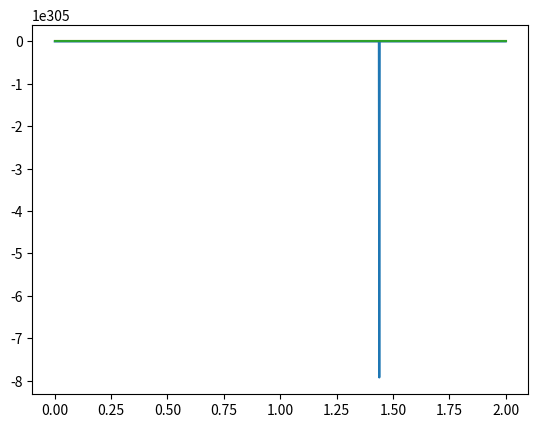

Recreate this plot in Python.
import numpy as np
from scipy import linalg as lg
from scipy.integrate import odeint
import matplotlib.pyplot as plt
m1=np.array([1000.,0.,0.])
m2=np.array([1000.,0.,0.])
def ec2(RR,t,m1,m2):
    x1,vx1,y1,vy1,x2,vx2,y2,vy2 = RR[0], RR[1],RR[2], RR[3], RR[4], RR[5], RR[6], RR[7]
    R1=np.array([x1,y1,0])
    R2=np.array([x2,y2,0])
    r=R2-R1
    print('r',r)
    nr=np.sqrt(np.dot(r,r))
    Fmr=3.*(10**-7)/(nr**4.)*np.array([2.*m1[0]*m2[0]-m1[1]*m2[1]-m1[2]*m2[2],-m1[0]*m2[1]-m1[1]*m2[0],-m1[0]*m2[2]-m1[2]*m2[0]])
    print('Fmr',Fmr)
    Ang2=np.pi/2*0.
    Ang1=np.arcsin(r[2]/nr)
    M1rot=np.array([[np.cos(Ang1),0,-np.sin(Ang1)],[0,1,0],[np.sin(Ang1),0,np.cos(Ang1)]])
    M2rot=np.array([[np.cos(Ang2),np.sin(Ang2),0],[-np.sin(Ang2),np.cos(Ang2),0],[0,0,1]])
    Mrot=np.dot(M1rot,M2rot)
    print('Mrot',Mrot)
    FmI=np.dot(Mrot.transpose(),Fmr)
    print('FmI',FmI)
    dv1=FmI
    dv2=-FmI
    return [vx1,dv1[0],vy1,dv1[1],vx2,dv2[0],vy2,dv2[1]]
RR0=[0,0,0,0,1.,0,0,0]
ts=np.linspace(0,2,1000)
RR=odeint(ec2,RR0,ts,args=(m1,m2))
x1=RR[:,0]#Para cada ts, Zs toma un vector, aca selecciono la primer columna de cada uno de esos vecs
y1=RR[:,2]
x2=RR[:,4]
print(x1)
print(x2)
plt.plot(ts,x1)
plt.plot(ts,x2)
plt.show()
plt.plot(ts,y1)
plt.show()

